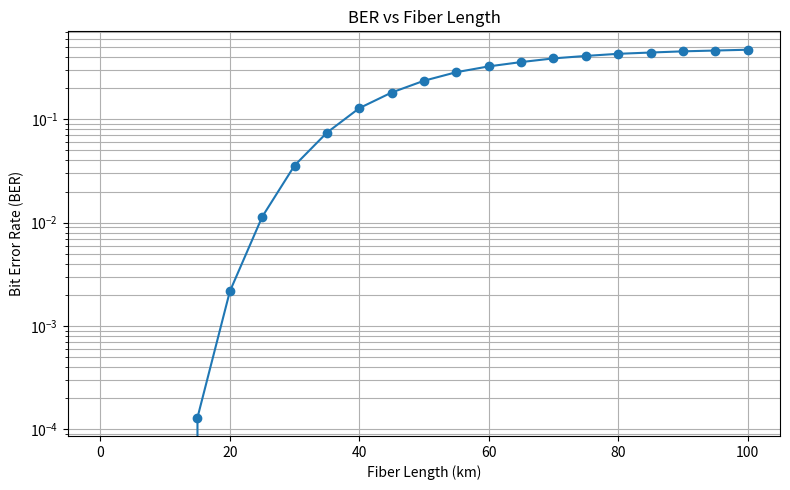
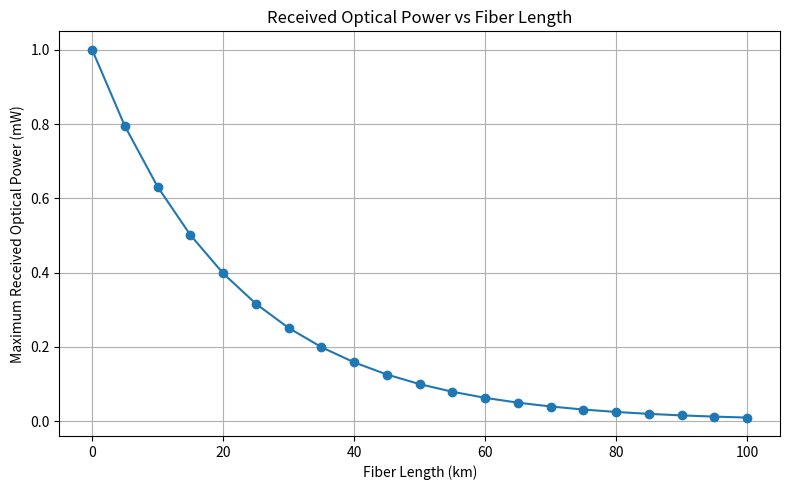

The script that saved these images, in order:
import numpy as np
import matplotlib.pyplot as plt


# --------------------------------------------------
# 1. Simulation parameters
# --------------------------------------------------

np.random.seed(42)

num_bits = 100000

# Optical transmitter
P_low = 0.1e-3
P_high = 1.0e-3

# Photodetector
responsivity = 0.8  # A/W

# Fiber
attenuation_db_per_km = 0.2

# Receiver noise
noise_std = 0.05e-3  # A


# --------------------------------------------------
# 2. Generate random transmitted bits
# --------------------------------------------------

bits = np.random.randint(
    0,
    2,
    num_bits
)


# --------------------------------------------------
# 3. Define fiber lengths
# --------------------------------------------------

fiber_lengths_km = np.linspace(
    0,
    100,
    21
)


# --------------------------------------------------
# 4. Store BER values
# --------------------------------------------------

ber_values = []

received_power_values = []


# --------------------------------------------------
# 5. Run simulation for each fiber length
# --------------------------------------------------

for fiber_length_km in fiber_lengths_km:

    # Total fiber loss in dB
    total_loss_db = (
        attenuation_db_per_km
        * fiber_length_km
    )

    # Power transmission factor
    transmission_factor = 10 ** (
        -total_loss_db / 10
    )

    # Received optical power levels
    P_low_rx = (
        P_low
        * transmission_factor
    )

    P_high_rx = (
        P_high
        * transmission_factor
    )

    # Convert optical power to photocurrent
    I_low = (
        responsivity
        * P_low_rx
    )

    I_high = (
        responsivity
        * P_high_rx
    )

    # Create clean received signal
    clean_current = (
        I_low
        + (I_high - I_low) * bits
    )

    # Add Gaussian noise
    noise = np.random.normal(
        loc=0,
        scale=noise_std,
        size=num_bits
    )

    noisy_current = (
        clean_current + noise
    )

    # Decision threshold
    threshold = (
        I_low + I_high
    ) / 2

    # Recover bits
    received_bits = (
        noisy_current > threshold
    ).astype(int)

    # Calculate errors
    errors = np.sum(
        bits != received_bits
    )

    # Calculate BER
    ber = errors / num_bits

    # Store results
    ber_values.append(ber)

    received_power_values.append(
        P_high_rx
    )

    # Display result
    print(
        f"Fiber Length: {fiber_length_km:.1f} km | "
        f"BER: {ber:.6f}"
    )


# --------------------------------------------------
# 6. Convert lists to NumPy arrays
# --------------------------------------------------

ber_values = np.array(ber_values)

received_power_values = np.array(
    received_power_values
)


# --------------------------------------------------
# 7. Plot BER vs Fiber Length
# --------------------------------------------------

plt.figure(figsize=(8, 5))

plt.semilogy(
    fiber_lengths_km,
    ber_values,
    marker="o"
)

plt.title("BER vs Fiber Length")

plt.xlabel("Fiber Length (km)")

plt.ylabel("Bit Error Rate (BER)")

plt.grid(True, which="both")

plt.tight_layout()

plt.show()


# --------------------------------------------------
# 8. Plot Received Power vs Fiber Length
# --------------------------------------------------

plt.figure(figsize=(8, 5))

plt.plot(
    fiber_lengths_km,
    received_power_values * 1e3,
    marker="o"
)

plt.title("Received Optical Power vs Fiber Length")

plt.xlabel("Fiber Length (km)")

plt.ylabel("Maximum Received Optical Power (mW)")

plt.grid(True)

plt.tight_layout()

plt.show()
